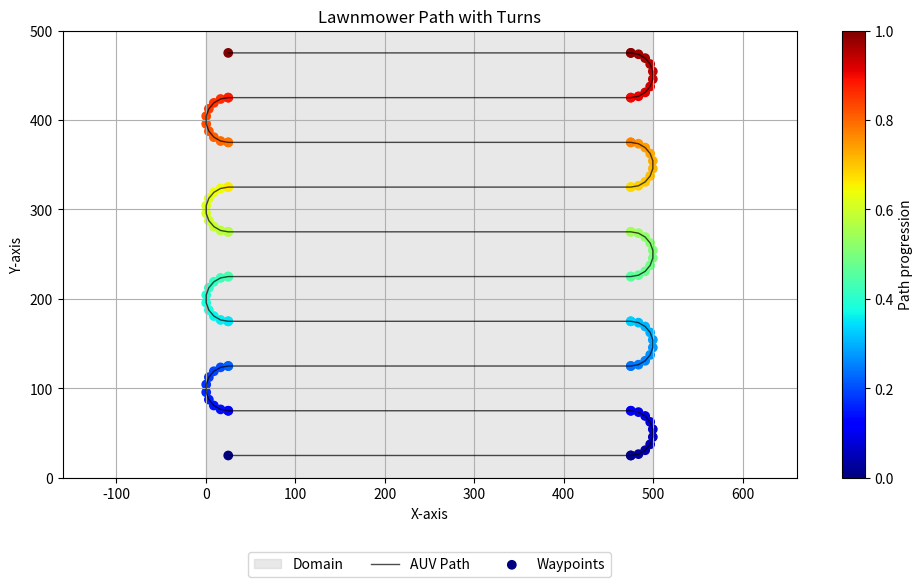

Write Python code to recreate this figure.
"""
This script generates and visualizes a lawnmower path with turns for a given domain.

The lawnmower path is a common strategy used in autonomous underwater vehicle (AUV) missions, 
land surveying, and agricultural applications to ensure complete coverage of an area. The script
calculates waypoints for the path, including handling turns with cloverleaf and half-circle maneuvers.

It then visualizes the path by plotting the domain and the path with waypoints using Matplotlib, 
including the ability to label the waypoints and customize the plot's appearance.

Key features include:
- Customizable path width and minimum turn radius
- Directional control for the path
- Optional LaTeX-style font settings for publication-quality plots
- Legends and labels for enhanced plot readability
"""

import matplotlib.pyplot as plt
import numpy as np

# Update plot parameters for nice formatting (comment out if not necessary)
# plt.rcParams.update({
#     'font.family': 'serif',
#     'font.serif': ['Computer Modern Roman'],
#     'text.usetex': True,
#     'font.size': 14
# })


def make_lawnmower_path(x_data, y_data, width, min_turn_radius, direction='y'):
    """
    Generate a lawnmower path covering the specified area.

    Parameters
    ----------
    x_data : array-like
        x-coordinates of the area to cover.
    y_data : array-like
        y-coordinates of the area to cover.
    width : float
        Width of each pass.
    min_turn_radius : float
        Minimum turn radius.
    direction : str, optional
        Direction of the passes, either 'x' or 'y' (default is 'y').

    Returns
    -------
    waypoints : list of tuple
        List of waypoints as (x, y) coordinates.
    """
    # Determine if cloverleaf pattern is used
    use_cloverleaf = width < min_turn_radius

    # Calculate the buffer depending on the pattern used and direction
    if use_cloverleaf:
        if direction == 'x':
            buffer_x = min_turn_radius * 2
            buffer_y = min_turn_radius
        elif direction == 'y':
            buffer_x = min_turn_radius
            buffer_y = min_turn_radius * 2
    else:
        buffer_x = width/2
        buffer_y = width/2

    # Define the boundaries of the area after applying the buffer
    x_min, x_max = np.min(x_data) + buffer_x, np.max(x_data) - buffer_x
    y_min, y_max = np.min(y_data) + buffer_y, np.max(y_data) - buffer_y

    waypoints = []

    # Create the lawnmower path based on the selected direction
    if direction == 'x':
        num_passes = int((x_max - x_min) / width) + 1

        for i in range(num_passes):
            x_start = x_min + i * width
            if x_start > x_max:
                break

            # Alternate between bottom-to-top and top-to-bottom passes
            if i % 2 == 0:
                waypoints.extend([(x_start, y_min), (x_start, y_max)])
            else:
                waypoints.extend([(x_start, y_max), (x_start, y_min)])

    elif direction == 'y':
        num_passes = int((y_max - y_min) / width) + 1

        for i in range(num_passes):
            y_start = y_min + i * width
            if y_start > y_max:
                break

            # Alternate between left-to-right and right-to-left passes
            if i % 2 == 0:
                waypoints.extend([(x_min, y_start), (x_max, y_start)])
            else:
                waypoints.extend([(x_max, y_start), (x_min, y_start)])

    return waypoints


def generate_cloverleaf_points(center1, center2, radius, mode='up', direction='counterclockwise'):
    """
    Generate points for a cloverleaf turn.

    Parameters
    ----------
    center1, center2 : tuple of float
        Centers of the two arcs forming the cloverleaf turn.
    radius : float
        Radius of the arcs.
    mode : str, optional
        Orientation of the cloverleaf ('up', 'down', 'left', 'right'), by default 'up'.
    direction : str, optional
        Direction of the cloverleaf turn ('clockwise', 'counterclockwise'), by default 'counterclockwise'.

    Returns
    -------
    turn_points : list of tuple
        List of (x, y) points forming the cloverleaf turn.
    """
    # Generate arc points based on the mode and orientation
    if mode == 'up':
        theta = np.linspace(-np.pi/2, np.pi, 100)
        arc2_x = center2[0] + radius * np.sin(theta)
        arc2_y = center2[1] + radius * np.cos(theta)
        arc1_x = center1[0] + radius * np.sin(theta + 3 * np.pi / 2)
        arc1_y = center1[1] + radius * np.cos(theta + 3 * np.pi / 2)
    elif mode == 'down':
        theta = np.linspace(-np.pi/2, np.pi, 100)
        arc2_x = center2[0] + radius * np.sin(theta)
        arc2_y = center2[1] + radius * -np.cos(theta)
        arc1_x = center1[0] + radius * np.sin(theta + 3 * np.pi / 2)
        arc1_y = center1[1] + radius * -np.cos(theta + 3 * np.pi / 2)
    elif mode == 'left':
        theta = np.linspace(np.pi/2, -np.pi, 100)
        arc2_x = center2[0] + radius * np.cos(theta)
        arc2_y = center2[1] + radius * -np.sin(theta)
        arc1_x = center1[0] + radius * -np.cos(theta + 3 * np.pi / 2)
        arc1_y = center1[1] + radius * np.sin(theta + 3 * np.pi / 2)
    elif mode == 'right':
        theta = np.linspace(-np.pi/2, np.pi, 100)
        arc2_x = center2[0] + radius * -np.cos(theta)
        arc2_y = center2[1] + radius * np.sin(theta)
        arc1_x = center1[0] + radius * -np.cos(theta + 3 * np.pi / 2)
        arc1_y = center1[1] + radius * np.sin(-theta + 3 * np.pi / 2)
    else:
        raise ValueError("Mode must be one of 'up', 'down', 'left', or 'right'.")

    turn_points = []
    turn_points.extend(zip(arc2_x, arc2_y))
    turn_points.extend(zip(arc1_x, arc1_y))
    
    # Reverse the points if the turn direction is counterclockwise
    if direction == 'counterclockwise':
        turn_points.reverse()
    
    return turn_points


def add_half_circle_turn(x_center, y_center, radius, start_angle, end_angle, num_points, x_sign=1, y_sign=1):
    """
    Generate a half-circle turn.

    Parameters
    ----------
    x_center, y_center : float
        Center coordinates of the half-circle.
    radius : float
        Radius of the half-circle.
    start_angle, end_angle : float
        Start and end angles in radians.
    num_points : int
        Number of points to generate along the half-circle.
    x_sign, y_sign : int, optional
        Sign multipliers to control the direction of the arc, by default 1.

    Returns
    -------
    x_arc, y_arc : ndarray
        x and y coordinates of the arc points.
    """
    angles = np.linspace(start_angle, end_angle, num_points)
    x_arc = x_center + radius * x_sign * np.cos(angles)
    y_arc = y_center + radius * y_sign * np.sin(angles)
    return x_arc, y_arc


def add_turns_to_waypoints(waypoints, width, min_turn_radius, direction='y'):
    """
    Add turns to a set of waypoints for a lawnmower pattern.

    Parameters
    ----------
    waypoints : list of tuple
        List of (x, y) waypoints.
    width : float
        Width of each pass.
    min_turn_radius : float
        Minimum turn radius.
    direction : str, optional
        Direction of the turns ('x' or 'y'), by default 'y'.

    Returns
    -------
    waypoints_with_turns : list of tuple
        List of (x, y) waypoints with turns included.
    """
    waypoints_with_turns = []
    mid_point = width / 2
    use_cloverleaf = width < min_turn_radius
    mode_toggle = 1  # Used to alternate turn direction

    for i, waypoint in enumerate(waypoints):
        waypoints_with_turns.append(waypoint)

        # Add turns at the end of each pass except the last one
        if i % 2 != 0 and i < (len(waypoints) - 1):
            if direction == 'x':
                if use_cloverleaf:
                    # Generate cloverleaf turns when width < min_turn_radius
                    center1 = (waypoints[i][0] - min_turn_radius, waypoints[i][1])
                    center2 = (waypoints[i + 1][0] + min_turn_radius, waypoints[i + 1][1])
                    mode = 'up' if mode_toggle > 0 else 'down'
                    turn_points = generate_cloverleaf_points(center1, center2, min_turn_radius, mode=mode)
                else:
                    # Generate half-circle turns when cloverleaf is not used
                    x_sign = 1
                    y_sign = 1 if mode_toggle > 0 else -1
                    x_center = waypoints[i][0]
                    y_max = waypoints[i][1]
                    x_arc, y_arc = add_half_circle_turn(x_center + mid_point, y_max, mid_point, np.pi, 0, 10, x_sign, y_sign)
                    turn_points = list(zip(x_arc, y_arc))
                    
            elif direction == 'y':
                if use_cloverleaf:
                    # Generate cloverleaf turns when width < min_turn_radius
                    center1 = (waypoints[i][0], waypoints[i][1] - min_turn_radius)
                    center2 = (waypoints[i + 1][0], waypoints[i + 1][1] + min_turn_radius)
                    mode = 'left' if mode_toggle > 0 else 'right'
                    turn_points = generate_cloverleaf_points(center1, center2, min_turn_radius, mode=mode)
                else:
                    # Generate half-circle turns when cloverleaf is not used
                    x_sign = 1 if mode_toggle > 0 else -1
                    y_sign = 1
                    y_center = waypoints[i][1]
                    x_max = waypoints[i][0]
                    x_arc, y_arc = add_half_circle_turn(x_max, y_center + mid_point, mid_point, -np.pi / 2, np.pi / 2, 10, x_sign, y_sign)
                    turn_points = list(zip(x_arc, y_arc))

            # Add generated turn points to the waypoints with turns
            waypoints_with_turns.extend(turn_points)
            mode_toggle *= -1  # Toggle the direction for the next turn

    return waypoints_with_turns


def scatter_plot_points_and_path(points, x_min, x_max, y_min, y_max):
    """
    Create a scatter plot of given points with a colormap indicating progression,
    plot lines connecting the points to visualize the path, and shade the domain
    in the background.

    Parameters
    ----------
    points : list of tuple
        List of (x, y) coordinates to plot.
    x_min, x_max, y_min, y_max : float
        The boundaries of the domain.
    """
    x, y = zip(*points)
    colors = np.linspace(0, 1, len(points))

    plt.figure(figsize=(10, 6))
    
    # Plot the domain background
    plt.fill_between([x_min, x_max], y_min, y_max, color='lightgray', alpha=0.5, label='Domain')
    
    # Plot the lines connecting the points
    plt.plot(x, y, color='black', linestyle='-', linewidth=1, alpha=0.7, label='AUV Path')
    
    # Plot the scatter points
    scatter = plt.scatter(x, y, c=colors, cmap='jet', label='Waypoints')
    
    plt.colorbar(scatter, label='Path progression')
    plt.xlabel('X-axis')
    plt.ylabel('Y-axis')
    plt.title('Lawnmower Path with Turns')
    plt.grid(True)
    plt.axis('equal')
    
    # Set the limits of the plot to match the domain
    plt.xlim([x_min, x_max])
    plt.ylim([y_min, y_max])
    
    # Place the legend centered below the plot in two columns
    plt.legend(loc='upper center', bbox_to_anchor=(0.5, -0.15), ncol=3)
    plt.tight_layout()
    plt.show()


def generate_lawnmower_waypoints(x_data, y_data, width, min_turn_radius, siglay, direction):
    """
    Generate waypoints for a lawnmower path with turns.

    Parameters
    ----------
    x_data, y_data : array-like
        x and y coordinates of the area to cover.
    width : float
        Width of each pass.
    min_turn_radius : float
        Minimum turn radius.
    siglay : float
        Depth or layer of the waypoints.

    Returns
    -------
    waypoints_with_turns : ndarray
        Array of waypoints with x, y, and z coordinates.
    x_coords, y_coords, z_coords : ndarray
        x, y, and z coordinates of the waypoints.
    """
    # Generate the basic lawnmower path
    waypoints = make_lawnmower_path(x_data, y_data, width, min_turn_radius, direction=direction)
    
    # Add turns to the path based on the direction and turn radius
    waypoints_with_turns = add_turns_to_waypoints(waypoints, width, min_turn_radius, direction=direction)
    waypoints_with_turns = np.array(waypoints_with_turns)

    # Extract x, y, and z coordinates
    x_coords = waypoints_with_turns[:, 0]
    y_coords = waypoints_with_turns[:, 1]
    z_coords = np.full_like(x_coords, siglay)

    return waypoints_with_turns, x_coords, y_coords, z_coords


if __name__ == '__main__':
    # Dummy domain for generating example waypoints
    x_data = np.linspace(0, 500, 3000)
    y_data = np.linspace(0, 500, 3000)

    # Generate waypoints for the lawnmower path with specified parameters
    waypoints_with_turns, x_coords, y_coords, z_coords = generate_lawnmower_waypoints(
        x_data, y_data, width=50, min_turn_radius=50, siglay=1, direction='y'
    )

    # Domain boundaries for the plot
    x_min, x_max = np.min(x_data), np.max(x_data)
    y_min, y_max = np.min(y_data), np.max(y_data)

    # Visualize the path with the domain background and labeled waypoints
    scatter_plot_points_and_path(waypoints_with_turns, x_min, x_max, y_min, y_max)
